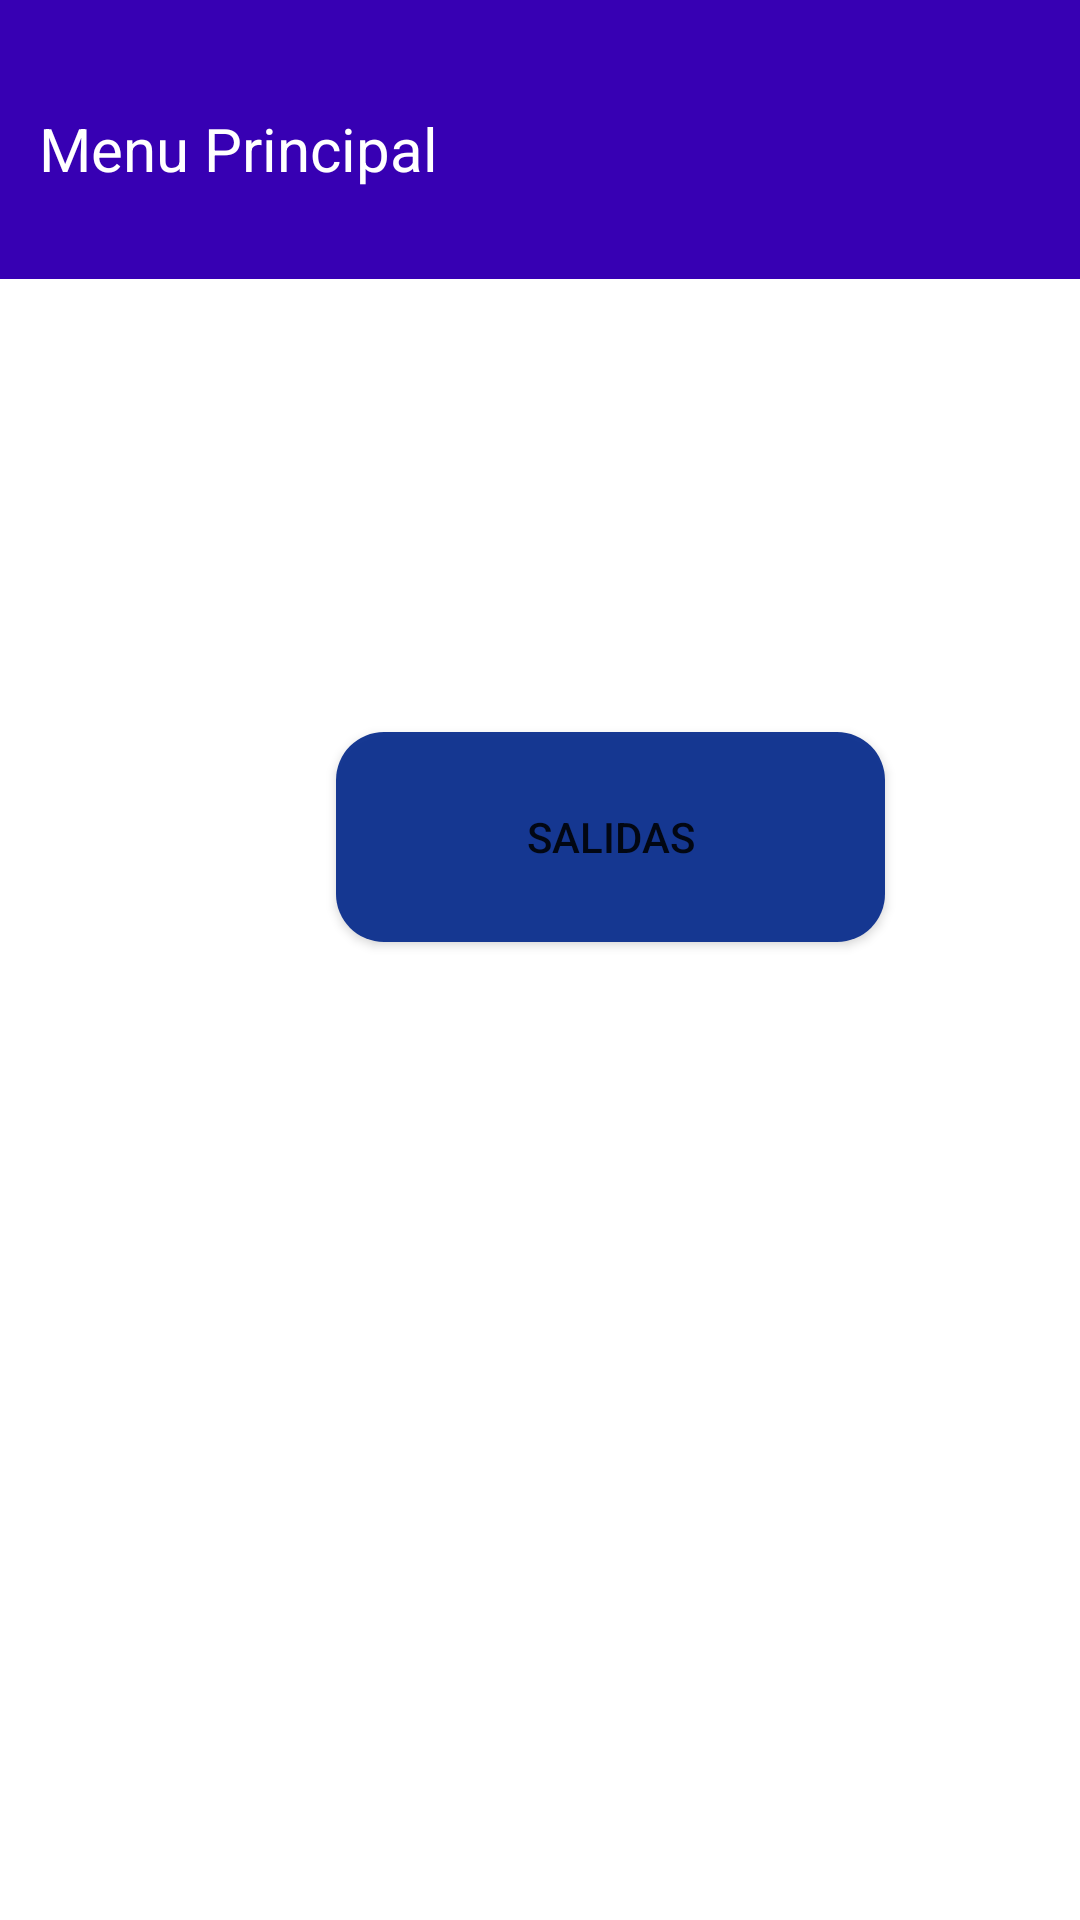

Layout XML and referenced resources for this Android screen:
<!-- AndroidManifest.xml: application theme Theme.Lector_aplicacion_movil -->
<!-- res/layout/activity_main.xml -->
<?xml version="1.0" encoding="utf-8"?>
<androidx.constraintlayout.widget.ConstraintLayout xmlns:android="http://schemas.android.com/apk/res/android"
    xmlns:app="http://schemas.android.com/apk/res-auto"
    xmlns:tools="http://schemas.android.com/tools"
    android:layout_width="match_parent"
    android:layout_height="match_parent"
    tools:context=".MainActivity">

    <androidx.appcompat.widget.Toolbar
        android:layout_width="411dp"
        android:layout_height="93dp"
        android:background="@color/purple_700"
        app:layout_constraintEnd_toEndOf="parent"
        app:layout_constraintHorizontal_bias="0.0"
        app:layout_constraintStart_toStartOf="parent"
        app:layout_constraintTop_toTopOf="parent" />

    <TextView
        android:id="@+id/titulo"
        android:layout_width="wrap_content"
        android:layout_height="wrap_content"
        android:layout_marginTop="36dp"
        android:text="Menu Principal"
        android:textColor="@color/white"
        android:textSize="20sp"
        app:layout_constraintEnd_toEndOf="parent"
        app:layout_constraintHorizontal_bias="0.057"
        app:layout_constraintStart_toStartOf="parent"
        app:layout_constraintTop_toTopOf="parent"
        tools:ignore="MissingConstraints" />

    <Button
        android:id="@+id/btnmain"
        android:layout_width="183dp"
        android:layout_height="70dp"
        android:layout_marginStart="112dp"
        android:layout_marginTop="244dp"
        android:text="Salidas"
        android:background="@drawable/boton_redondo"
        app:layout_constraintStart_toStartOf="parent"
        app:layout_constraintTop_toTopOf="parent" />
</androidx.constraintlayout.widget.ConstraintLayout>
<!-- resources referenced by this layout -->
<resources>
  <!-- drawable boton_redondo (drawable) -->
  <?xml version="1.0" encoding="utf-8"?>
  <shape xmlns:android="http://schemas.android.com/apk/res/android"
      android:shape="rectangle">
      <solid android:color="#FA123590"/>
      <corners
          android:topRightRadius="16dp"
          android:topLeftRadius="16dp"
          android:bottomLeftRadius="16dp"
          android:bottomRightRadius="16dp"/>
  </shape>
  <style name="Theme.Lector_aplicacion_movil" parent="Theme.MaterialComponents.DayNight.DarkActionBar">
          
          <item name="colorPrimary">@color/purple_500</item>
          <item name="colorPrimaryVariant">@color/purple_700</item>
          <item name="colorOnPrimary">@color/white</item>
          
          <item name="colorSecondary">@color/teal_200</item>
          <item name="colorSecondaryVariant">@color/teal_700</item>
          <item name="colorOnSecondary">@color/black</item>
          
          <item name="android:statusBarColor">?attr/colorPrimaryVariant</item>
          
      </style>
  <!-- not gathered from this repository: default colours our renderer supplied (Android Studio template values) -->
  <color name="purple_500">#FF6200EE</color>
  <color name="purple_700">#FF3700B3</color>
  <color name="teal_200">#FF03DAC5</color>
  <color name="teal_700">#FF018786</color>
  <color name="black">#FF000000</color>
  <color name="white">#FFFFFFFF</color>
</resources>
